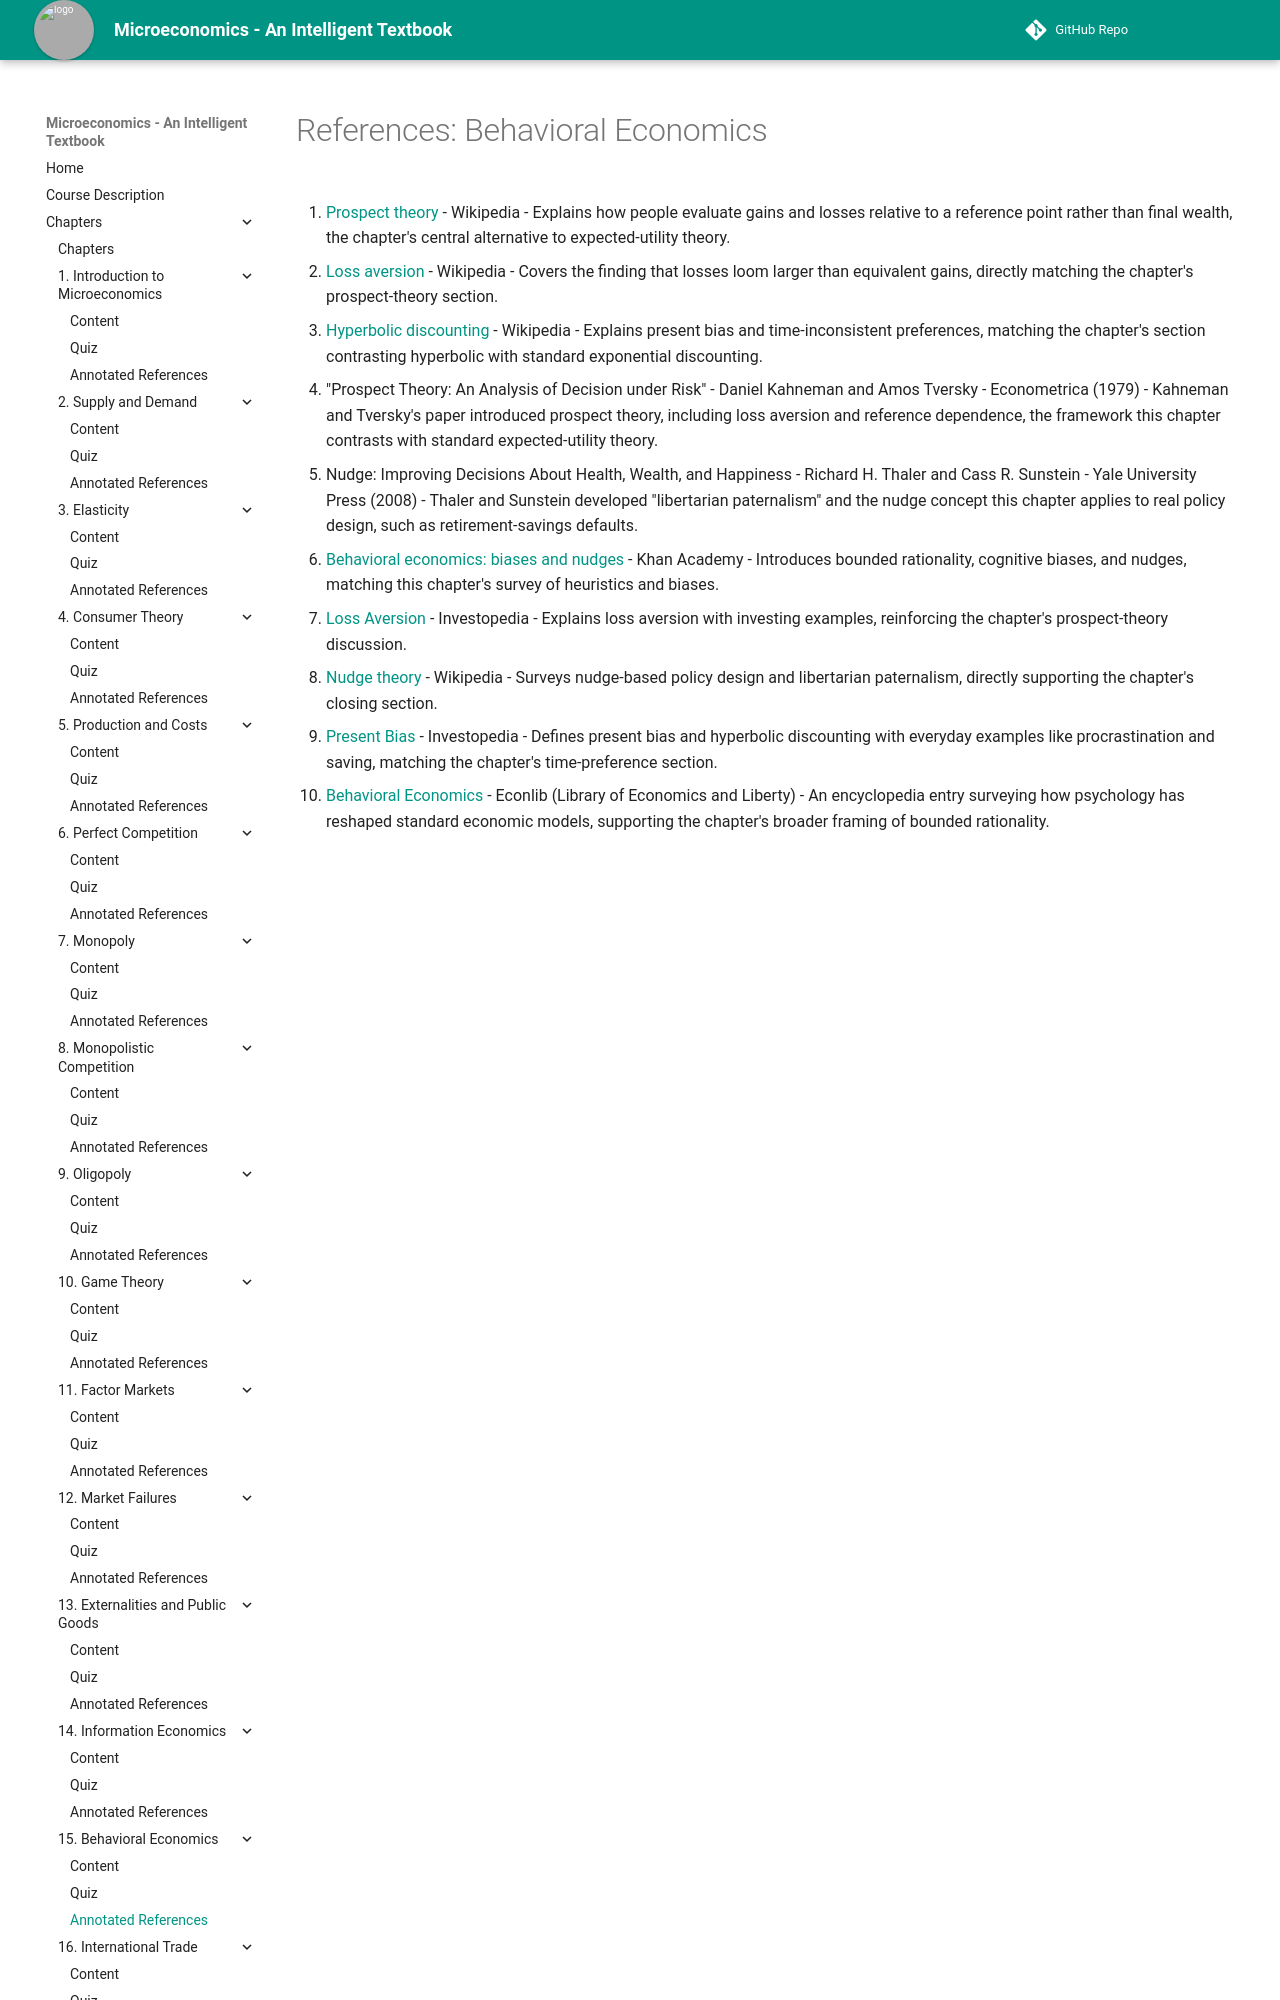

repository: AK95AM98/microeconomics · page: chapters/15-behavioral-economics/references/index.html · generator: mkdocs

# References: Behavioral Economics

1. [Prospect theory](https://en.wikipedia.org/wiki/Prospect_theory) - Wikipedia - Explains how people evaluate gains and losses relative to a reference point rather than final wealth, the chapter's central alternative to expected-utility theory.

2. [Loss aversion](https://en.wikipedia.org/wiki/Loss_aversion) - Wikipedia - Covers the finding that losses loom larger than equivalent gains, directly matching the chapter's prospect-theory section.

3. [Hyperbolic discounting](https://en.wikipedia.org/wiki/Hyperbolic_discounting) - Wikipedia - Explains present bias and time-inconsistent preferences, matching the chapter's section contrasting hyperbolic with standard exponential discounting.

4. "Prospect Theory: An Analysis of Decision under Risk" - Daniel Kahneman and Amos Tversky - Econometrica (1979) - Kahneman and Tversky's paper introduced prospect theory, including loss aversion and reference dependence, the framework this chapter contrasts with standard expected-utility theory.

5. Nudge: Improving Decisions About Health, Wealth, and Happiness - Richard H. Thaler and Cass R. Sunstein - Yale University Press (2008) - Thaler and Sunstein developed "libertarian paternalism" and the nudge concept this chapter applies to real policy design, such as retirement-savings defaults.

6. [Behavioral economics: biases and nudges](https://www.khanacademy.org/economics-finance-domain/microeconomics/choices-opportunity-cost-tutorial/behavioral-economics) - Khan Academy - Introduces bounded rationality, cognitive biases, and nudges, matching this chapter's survey of heuristics and biases.

7. [Loss Aversion](https://www.investopedia.com/terms/l/loss-psychology.asp) - Investopedia - Explains loss aversion with investing examples, reinforcing the chapter's prospect-theory discussion.
